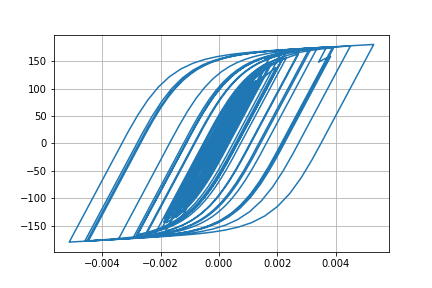

The file beside this chart, header and first rows:
Desplacment, Force
0.0, 0.0
1.3822673146462812e-06, 0.1382
4.2833032972490155e-06, 0.4283
6.455631845990319e-06, 0.6456
6.3602078793122e-06, 0.636
3.613662204450013e-06, 0.3614
-1.1950978602609688e-06, -0.1195
-7.099874164647697e-06, -0.71
-1.3569470752781246e-05, -1.357
-2.0640882197860986e-05, -2.064
-2.8627843099834337e-05, -2.863
-3.7743419178718714e-05, -3.774
-4.774934902764741e-05, -4.774
-5.7745259072090505e-05, -5.772
-6.632648005021879e-05, -6.629
-7.252164416086311e-05, -7.248
-7.638035835480392e-05, -7.633
-7.886985056020263e-05, -7.882
-8.130160007555091e-05, -8.124
-8.480288769054571e-05, -8.473
-9.012043686112753e-05, -9.004
-9.704099356444761e-05, -9.694
-0.0001046, -10.45
-0.0001115, -11.14
-0.0001172, -11.7
-0.0001209, -12.07
-0.000122, -12.18
-0.0001197, -11.95
-0.0001136, -11.34
-0.0001036, -10.34
-9.033690253928996e-05, -9.013
-7.491354276046132e-05, -7.471
-5.8093215476154356e-05, -5.789
-4.075020923954285e-05, -4.055
-2.4030404733416573e-05, -2.383
-8.95619359441249e-06, -0.8754
3.661287368878615e-06, 0.3864
1.4015234803543712e-05, 1.422
2.345612641116652e-05, 2.366
3.3950410273635505e-05, 3.415
4.754531825973386e-05, 4.774
6.537150589055413e-05, 6.554
8.743402731215042e-05, 8.756
0.000113, 11.31
0.0001419, 14.18
0.0001733, 17.29
0.0002055, 20.47
0.000236, 23.48
0.0002613, 25.95
0.0002789, 27.67
0.0002886, 28.62
0.0002923, 28.97
0.0002925, 28.99
0.0002915, 28.89
0.0002897, 28.72
0.0002874, 28.48
0.0002852, 28.26
0.0002844, 28.19
0.0002864, 28.38
0.000292, 28.92
... 2,941 more rows
